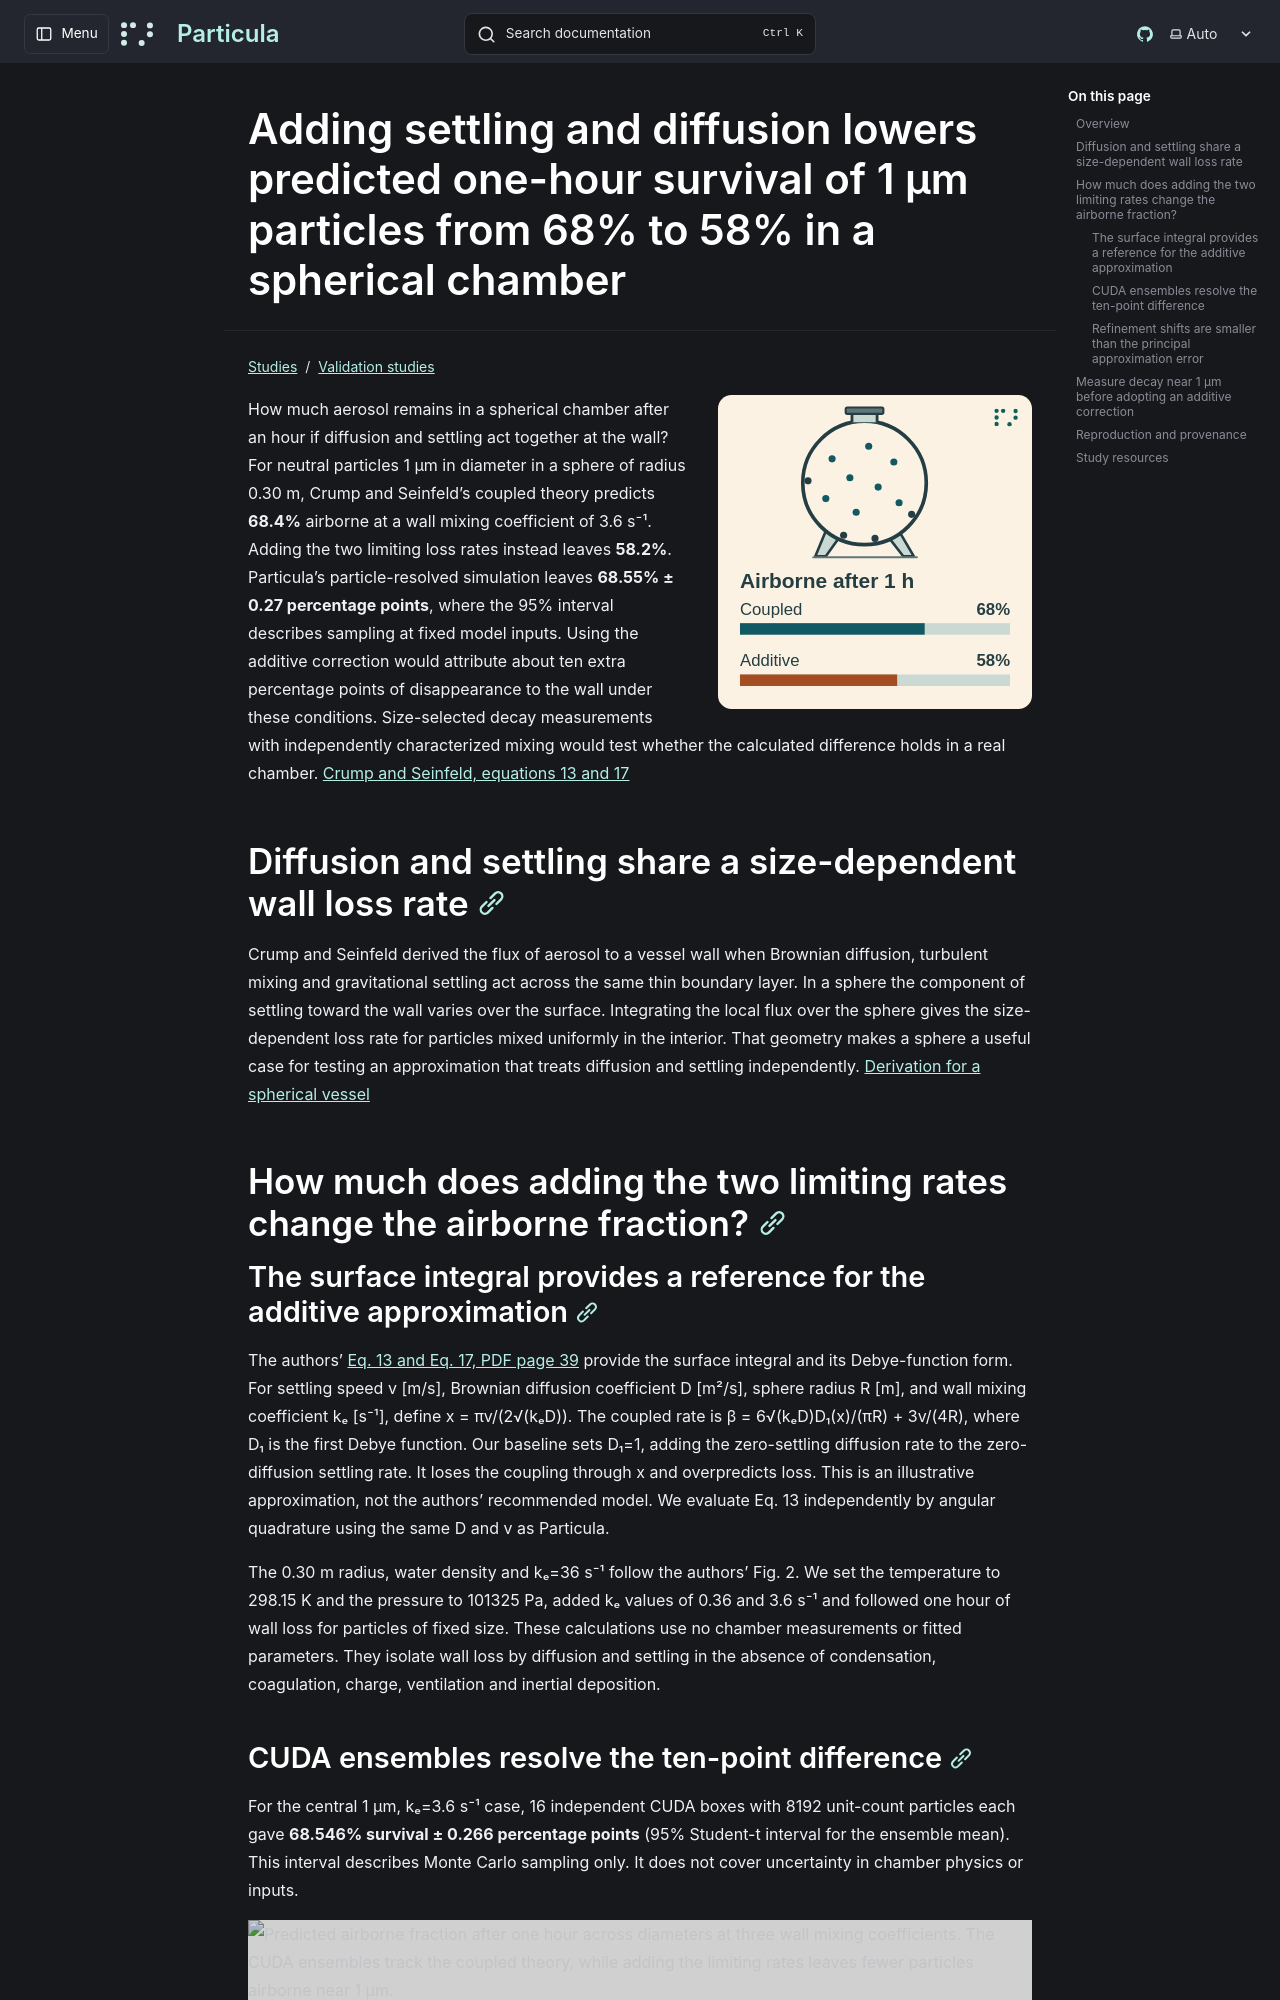

repository: uncscode/particula · page: studies/validation/wall-loss/index.html · generator: mkdocs

# Adding settling and diffusion lowers predicted one-hour survival of 1 µm particles from 68% to 58% in a spherical chamber

<a id="adding-settling-and-diffusion-lowers-predicted-one-hour-survival-of-1-µm-particles-from-68-to-58-in-a-sphere"></a>
<a id="adding-settling-and-diffusion-losses-predicts-too-few-airborne-particles-in-a-spherical-chamber"></a>

![A spherical chamber cross-section shows particles in the air and on the wall. The bars show the predicted fraction of 1 µm particles still airborne after one hour in the same chamber, 68.4% for coupled theory and 58.2% for added loss rates.](../../../images/spherical-wall-loss/graphical-abstract.svg)

How much aerosol remains in a spherical chamber after an hour if diffusion and settling act together at the wall? For neutral particles 1 µm in diameter in a sphere of radius 0.30 m, Crump and Seinfeld’s coupled theory predicts **68.4%** airborne at a wall mixing coefficient of 3.6 s⁻¹. Adding the two limiting loss rates instead leaves **58.2%**. Particula’s particle-resolved simulation leaves **68.55% ± 0.27 percentage points**, where the 95% interval describes sampling at fixed model inputs. Using the additive correction would attribute about ten extra percentage points of disappearance to the wall under these conditions. Size-selected decay measurements with independently characterized mixing would test whether the calculated difference holds in a real chamber. [Crump and Seinfeld, equations 13 and 17](https://thesis.caltech.edu/3500/3/crump-jg_1983.pdf#page=39)

<a id="the-comparison-tests-a-published-coupling-not-measured-chamber-decay"></a>

## Diffusion and settling share a size-dependent wall loss rate

Crump and Seinfeld derived the flux of aerosol to a vessel wall when Brownian diffusion, turbulent mixing and gravitational settling act across the same thin boundary layer. In a sphere the component of settling toward the wall varies over the surface. Integrating the local flux over the sphere gives the size-dependent loss rate for particles mixed uniformly in the interior. That geometry makes a sphere a useful case for testing an approximation that treats diffusion and settling independently. [Derivation for a spherical vessel](https://thesis.caltech.edu/3500/3/crump-jg_1983.pdf#page=39)

## How much does adding the two limiting rates change the airborne fraction?

### The surface integral provides a reference for the additive approximation

The authors' [Eq. 13 and Eq. 17, PDF page 39](https://thesis.caltech.edu/3500/3/crump-jg_1983.pdf#page=39)
provide the surface integral and its Debye-function form. For settling speed
v [m/s], Brownian diffusion coefficient D [m²/s], sphere radius R [m], and
wall mixing coefficient kₑ [s⁻¹], define x = πv/(2√(kₑD)). The coupled rate is
β = 6√(kₑD)D₁(x)/(πR) + 3v/(4R), where D₁ is the first Debye function.
Our baseline sets D₁=1, adding the zero-settling diffusion rate to the
zero-diffusion settling rate. It loses the coupling through x and overpredicts
loss. This is an illustrative approximation, not the authors' recommended model.
We evaluate Eq. 13 independently by angular quadrature using the same D and v as Particula.

The 0.30 m radius, water density and kₑ=36 s⁻¹ follow the authors' Fig. 2.
We set the temperature to 298.15 K and the pressure to 101325 Pa, added kₑ values of 0.36 and 3.6 s⁻¹ and followed one hour of wall loss for particles of fixed size. These calculations use no chamber measurements or fitted parameters. They isolate wall loss by diffusion and settling in the absence of condensation, coagulation, charge, ventilation and inertial deposition.
